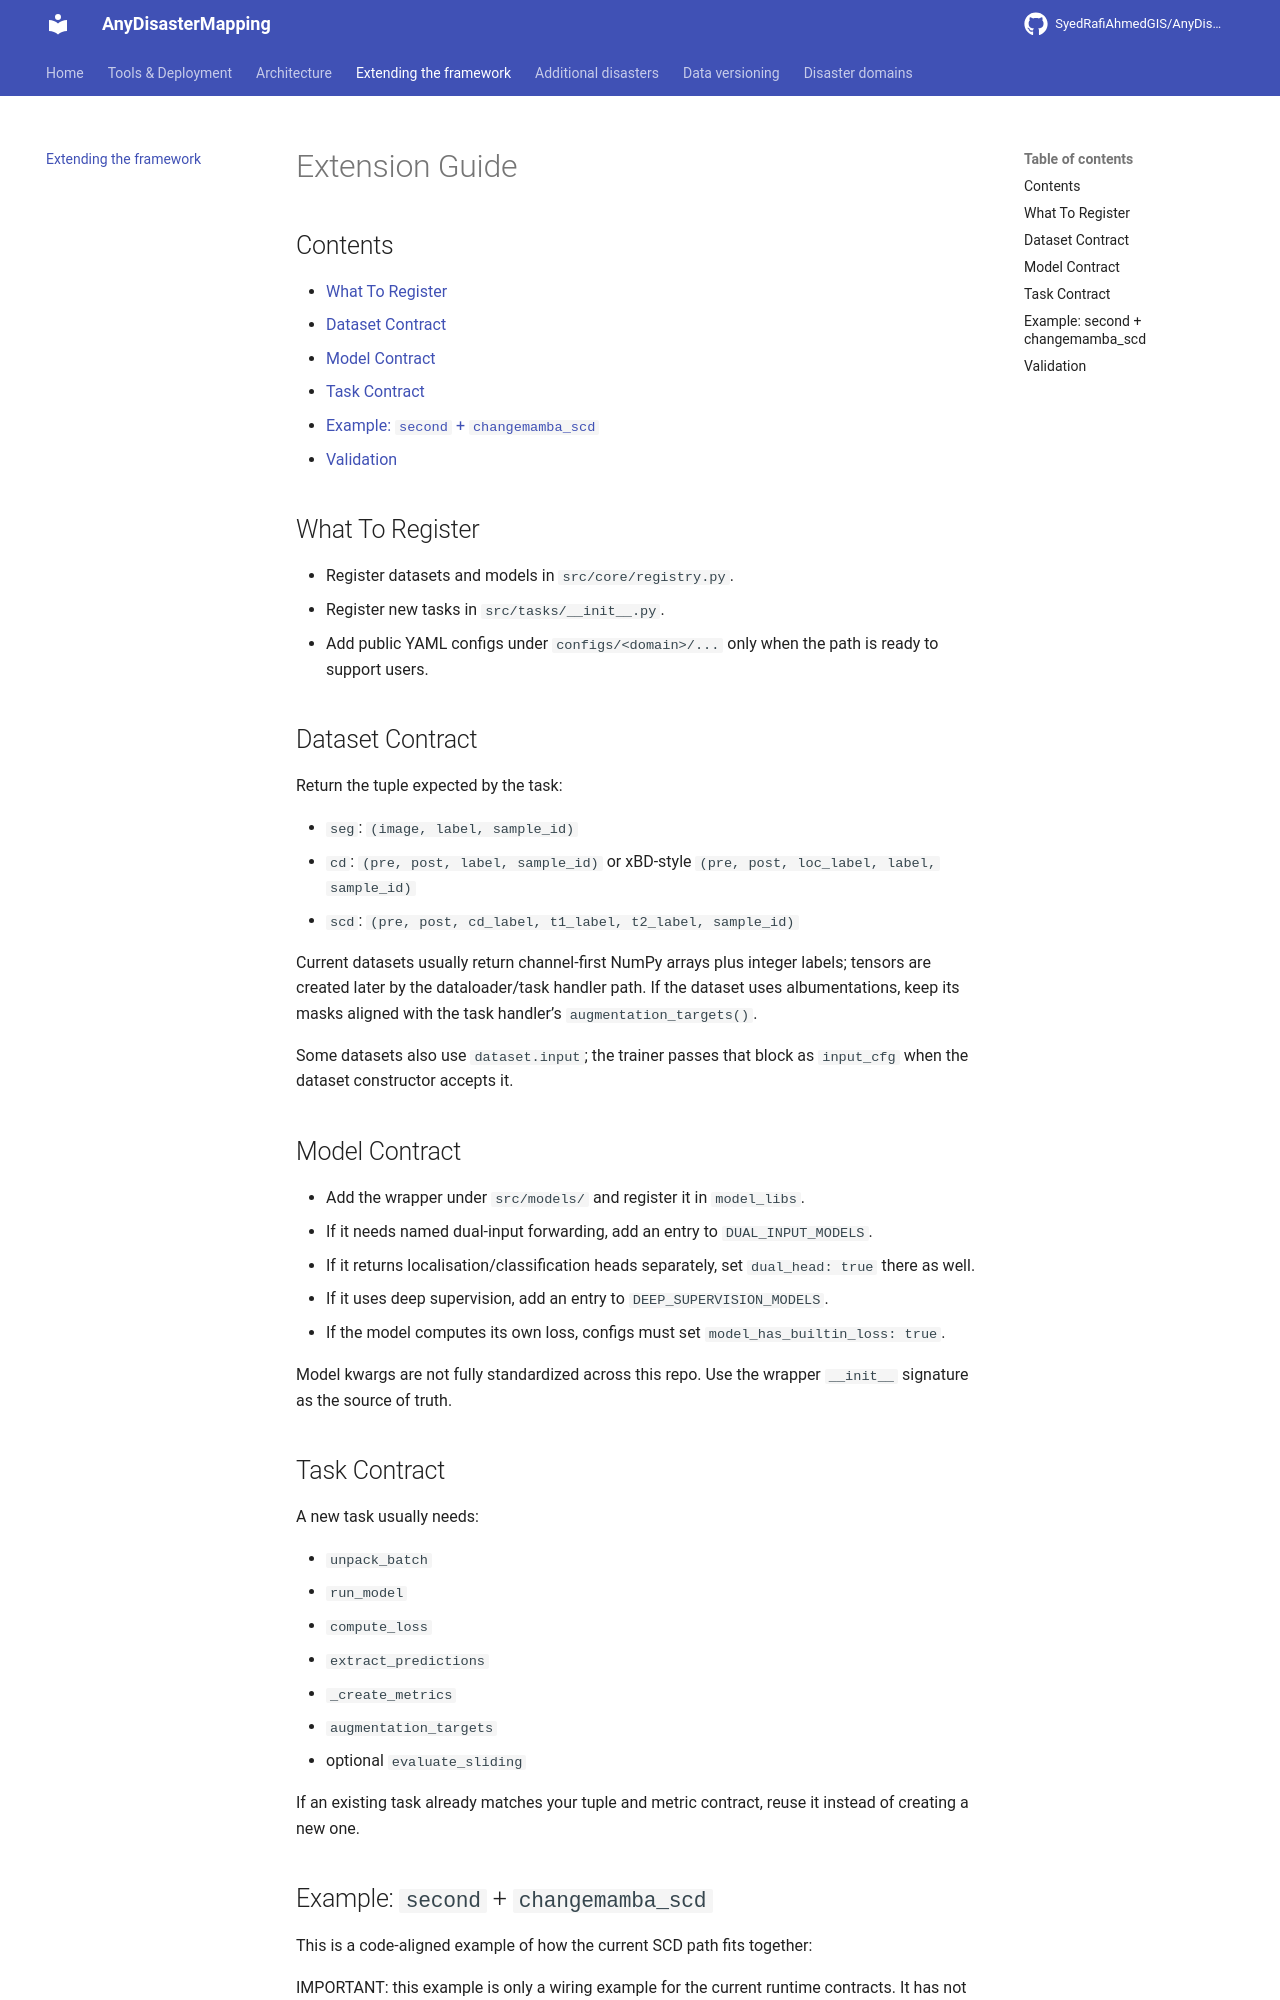

repository: SyedRafiAhmedGIS/AnyDisasterMapping · page: EXTENSION_GUIDE/index.html · generator: mkdocs

# Extension Guide

## Contents

- [What To Register](#what-to-register)
- [Dataset Contract](#dataset-contract)
- [Model Contract](#model-contract)
- [Task Contract](#task-contract)
- [Example: `second` + `changemamba_scd`](#example-second-changemamba_scd)
- [Validation](#validation)

## What To Register

- Register datasets and models in `src/core/registry.py`.
- Register new tasks in `src/tasks/__init__.py`.
- Add public YAML configs under `configs/<domain>/...` only when the path is ready to support users.

## Dataset Contract

Return the tuple expected by the task:

- `seg`: `(image, label, sample_id)`
- `cd`: `(pre, post, label, sample_id)` or xBD-style `(pre, post, loc_label, label, sample_id)`
- `scd`: `(pre, post, cd_label, t1_label, t2_label, sample_id)`

Current datasets usually return channel-first NumPy arrays plus integer labels; tensors are created later by the dataloader/task handler path. If the dataset uses albumentations, keep its masks aligned with the task handler’s `augmentation_targets()`.

Some datasets also use `dataset.input`; the trainer passes that block as `input_cfg` when the dataset constructor accepts it.

## Model Contract

- Add the wrapper under `src/models/` and register it in `model_libs`.
- If it needs named dual-input forwarding, add an entry to `DUAL_INPUT_MODELS`.
- If it returns localisation/classification heads separately, set `dual_head: true` there as well.
- If it uses deep supervision, add an entry to `DEEP_SUPERVISION_MODELS`.
- If the model computes its own loss, configs must set `model_has_builtin_loss: true`.

Model kwargs are not fully standardized across this repo. Use the wrapper `__init__` signature as the source of truth.

## Task Contract

A new task usually needs:

- `unpack_batch`
- `run_model`
- `compute_loss`
- `extract_predictions`
- `_create_metrics`
- `augmentation_targets`
- optional `evaluate_sliding`

If an existing task already matches your tuple and metric contract, reuse it instead of creating a new one.
